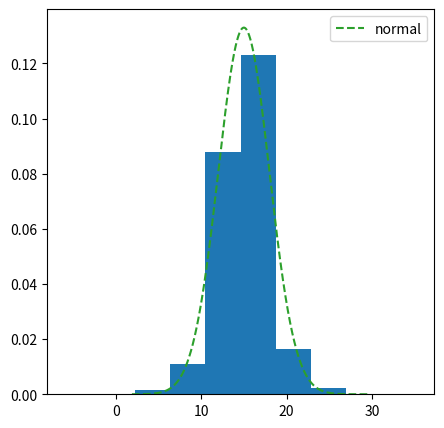

Write Python code to recreate this figure.
from math import sqrt, exp, pi
import numpy as np
from numpy.random import exponential, rand, normal
import matplotlib.pyplot as plt
from time import time


def normal_distribution(x, mu, sigma):
    exponent = (-1) * (x - mu) ** 2 / (2 * (sigma ** 2))
    scalar = 1/(sigma * sqrt(2 * pi))
    return scalar * exp(exponent)


def exponential_distribution(y, _lambda):
    return _lambda * exp((-1) * _lambda * y)


def c_value(mu, sigma, _lambda):
    t = sigma ** 2 * _lambda
    f_x_t = normal_distribution(t, mu, sigma)
    f_y_t = exponential_distribution(t, _lambda)
    return f_x_t/f_y_t


def generate_normal(mu, sigma, _lambda, n):
    samples = exponential(1 / _lambda, n)
    c = c_value(mu, sigma, _lambda)
    f_x = lambda x: normal_distribution(x, 0, sigma)
    f_y = lambda x: exponential_distribution(x, _lambda)
    p = [f_x(t)/(c * f_y(t)) for t in samples]
    z = []
    percentage_of_rejections = 0
    total = 0
    i = 0
    while i < n:
        if rand() >= p[i]:
            percentage_of_rejections += 1
            total += 1
            continue
        if rand() < 0.5:
            z.append(samples[i])
        else:
            z.append((-1)*samples[i])
        total += 1
        i += 1
    percentage_of_rejections = percentage_of_rejections / total
    z = [_z+mu for _z in z]
    return z, percentage_of_rejections


def map_relative_frequencies(values):
    size = len(values)
    freq = {}
    for val in values:
        if val in freq:
            freq[val] += 1
        else:
            freq[val] = 0
    return list(map(lambda x: float(x/size), freq.values()))


def relative_frequency_histogram(plt, values):
    return plt.hist(values, histtype='barstacked', density=True)


def graph_normal_density_function(plt, mu, sigma, n):
    x = normal(loc=mu, scale=sigma, size=n)
    x.sort()
    y = [normal_distribution(t, mu, sigma) for t in x]
    label = 'normal'
    plt.plot(x, y, color='C2', label=label, ls='--')
    plt.legend(loc='upper right')


def calculate_actual_median(normal_values):
    return np.mean(normal_values)


def calculate_actual_variance(normal_values):
    return np.std(normal_values, ddof=1) ** 2


def compare_mu(normal_values, mu):
    actual_mean = calculate_actual_median(normal_values)
    mean_error = abs(mu - actual_mean)
    print(f"mu: {actual_mean} - error: {mean_error}")


def compare_variance(normal_values, variance):
    actual_mean = calculate_actual_variance(normal_values)
    mean_error = abs(variance - actual_mean)
    print(f"mu: {actual_mean} - error: {mean_error}")


if __name__ == "__main__":
    _mu = 15
    _sigma = 3
    _variance = _sigma ** 2
    _lambda = 0.5
    n = 100000
    start = time()
    _normal_values, _percentage_of_rejections = \
        generate_normal(_mu, _sigma, _lambda, n)
    time_elapsed = time() - start
    print(f"time elapsed: {time_elapsed} seconds")
    plt.figure(figsize=(5, 5))
    relative_frequency_histogram(plt, _normal_values)
    graph_normal_density_function(plt, _mu, _sigma, n)
    plt.show()
    compare_mu(_normal_values, _mu)
    compare_variance(_normal_values, _variance)
    print(f"percentage_of_rejections: {_percentage_of_rejections}")
